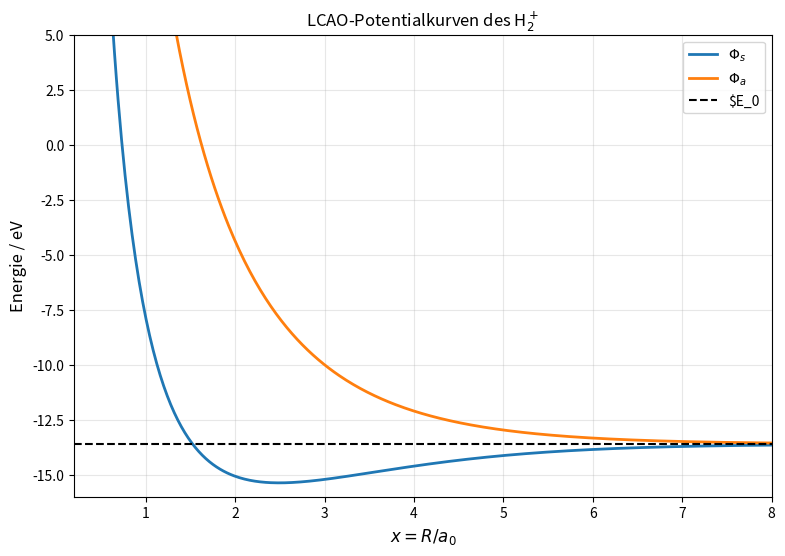

The script that saved this image:
import numpy as np
import matplotlib.pyplot as plt
from scipy.optimize import minimize_scalar

# Konstanten in SI (umgerechnet in eV für die Darstellung)
K = 27.2114          # eV  ( = e^2 / (4*pi*eps0*a0) )
E0 = -K/2            # -13.6057 eV

def S(x):
    """Überlappintegral S(R) = <phi_A|phi_B>"""
    return (1 + x + x**2/3) * np.exp(-x)

def E_s(x):
    """Energie des bindenden Zustands (symmetrisch) in eV"""
    Sx = S(x)
    term1 = -K/2 + (K/x) * (1 + x) * np.exp(-2*x)
    term2 = (-K/2 + K/x) * Sx - K * (1 + x) * np.exp(-x)
    return (term1 + term2) / (1 + Sx)

def E_a(x):
    """Energie des antibindenden Zustands (antisymmetrisch) in eV"""
    Sx = S(x)
    term1 = -K/2 + (K/x) * (1 + x) * np.exp(-2*x)
    term2 = (-K/2 + K/x) * Sx - K * (1 + x) * np.exp(-x)
    return (term1 - term2) / (1 - Sx)

# 1. Potentialkurven plotten (x von 0.2 bis 10)
x_werte = np.linspace(0.2, 10, 500)
Es = E_s(x_werte)
Ea = E_a(x_werte)

plt.figure(figsize=(9,6))
plt.plot(x_werte, Es, label=r'$\Phi_s$', linewidth=2)
plt.plot(x_werte, Ea, label=r'$\Phi_a$', linewidth=2)
plt.axhline(E0, color='k', linestyle='--', label=r'$E_0')
plt.xlabel(r'$x = R / a_0$', fontsize=12)
plt.ylabel('Energie / eV', fontsize=12)
plt.legend()
plt.grid(alpha=0.3)
plt.title('LCAO‑Potentialkurven des H$_2^+$')
plt.xlim(0.2, 8)
plt.ylim(-16, 5)
plt.show()

# 2. Numerische Minimierung von E_s(x)
# Zuerst grobe Suche im Bereich x in [1, 5] (das Minimum liegt dort)
res = minimize_scalar(E_s, bounds=(1.0, 5.0), method='bounded')
x_b = res.x
E_min = res.fun

# Bindungsenergie (negativ, da gebunden)
E_bind = E_min - E0

# Umrechnung auf SI-Längen
a0 = 5.29177e-11       # m
R_b = x_b * a0

print(f"Gleichgewichtsabstand x_b = {x_b:.4f}")
print(f"Gleichgewichtsabstand R_b = {R_b:.3e} m  ({R_b*1e10:.3f} Å)")
print(f"Energie am Minimum E_s(R_b) = {E_min:.4f} eV")
print(f"Bindungsenergie (gegenüber H-Atom) E_b = {E_bind:.4f} eV")
